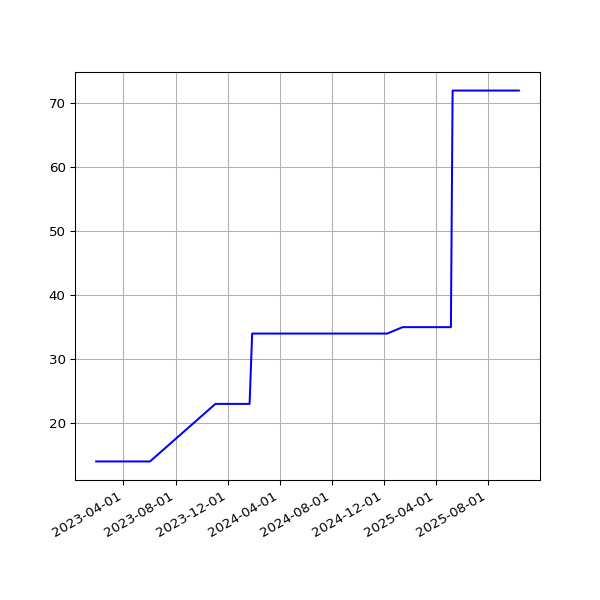

Values plotted in this chart, from the file beside it:
date, value
2023-01-27T01:55:27Z, 14
2023-01-28T01:44:00Z, 14
2023-01-29T01:55:02Z, 14
2023-01-30T01:40:40Z, 14
2023-01-31T01:55:01Z, 14
2023-02-01T02:02:51Z, 14
2023-02-02T01:55:20Z, 14
2023-02-03T01:55:59Z, 14
2023-02-04T01:42:36Z, 14
2023-02-05T00:50:02Z, 14
2023-02-06T00:43:59Z, 14
2023-02-07T00:47:48Z, 14
2023-02-08T00:45:12Z, 14
2023-02-09T00:45:45Z, 14
2023-02-10T00:48:44Z, 14
2023-02-11T00:42:26Z, 14
2023-02-11T21:18:44Z, 14
2023-02-13T00:47:59Z, 14
2023-02-14T00:46:24Z, 14
2023-02-14T21:21:35Z, 14
2023-02-16T00:48:29Z, 14
2023-02-17T00:49:44Z, 14
2023-02-18T00:47:20Z, 14
2023-02-19T00:46:21Z, 14
2023-02-20T00:49:11Z, 14
2023-02-21T00:48:24Z, 14
2023-02-22T00:43:30Z, 14
2023-02-24T00:45:51Z, 14
2023-02-25T00:46:40Z, 14
2023-02-26T00:51:44Z, 14
2023-02-27T00:47:52Z, 14
2023-02-28T00:47:47Z, 14
2023-03-01T00:51:14Z, 14
2023-03-02T00:50:34Z, 14
2023-03-02T21:19:08Z, 14
2023-03-04T00:46:12Z, 14
2023-03-05T00:50:11Z, 14
2023-03-06T00:48:08Z, 14
2023-03-07T00:49:08Z, 14
2023-03-08T00:48:12Z, 14
2023-03-09T00:48:37Z, 14
2023-03-10T00:48:07Z, 14
2023-03-11T00:43:06Z, 14
2023-03-12T00:47:29Z, 14
2023-03-13T00:46:51Z, 14
2023-03-14T00:45:36Z, 14
2023-03-15T00:46:53Z, 14
2023-03-16T00:48:05Z, 14
2023-03-17T00:47:41Z, 14
2023-03-18T00:44:44Z, 14
2023-03-19T00:49:40Z, 14
2023-03-20T00:48:19Z, 14
2023-03-21T00:44:11Z, 14
2023-03-22T00:44:15Z, 14
2023-03-23T00:45:42Z, 14
2023-03-24T00:44:44Z, 14
2023-03-25T00:44:17Z, 14
2023-03-26T00:47:35Z, 14
2023-03-27T00:44:53Z, 14
2023-03-28T00:46:00Z, 14
... 487 more rows
